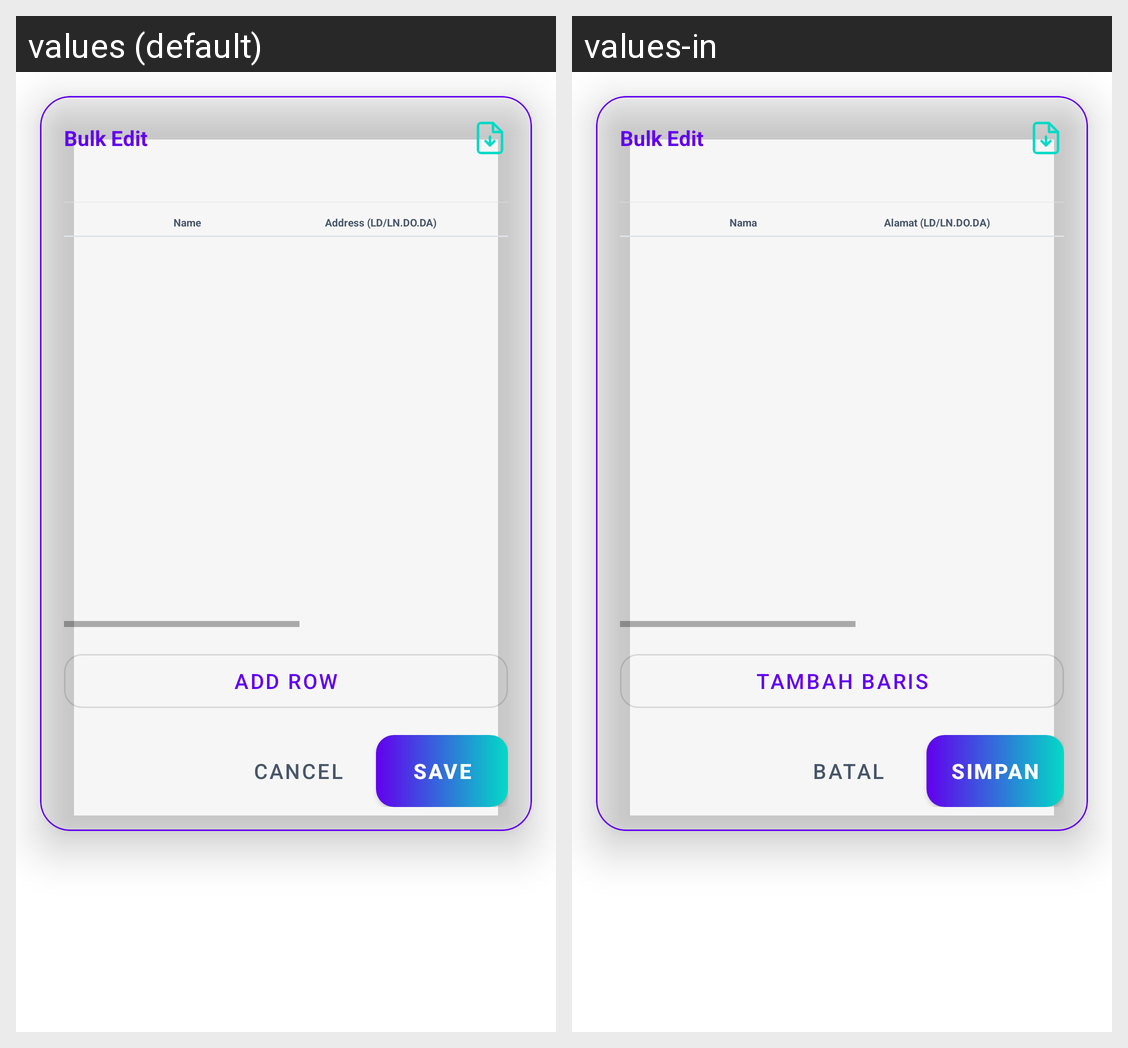

Locale-by-locale string values for the Android screen shown in this grid:
Android screen res/layout/dialog_bulk_edit_nodes.xml rendered under 2 locales, left to right: values (default), values-in. Device: Nexus 5 (rendered at 1080×1920; each locale shown at half size, 540×960, under a caption strip naming it); theme Theme.DFRtools.
Strings drawn on this screen, with the default value and each locale's value (text and hints the layout hard-codes, and strings that could not be matched under every locale, appear in the picture but are not listed):

ttl_mon_bulk_edit
  values: Bulk Edit
  values-in: Bulk Edit

lbl_tmpl_col_name
  values: Name
  values-in: Nama

lbl_tmpl_col_path
  values: Address (LD/LN.DO.DA)
  values-in: Alamat (LD/LN.DO.DA)

lbl_tmpl_add_row
  values: Add Row
  values-in: Tambah Baris

btn_all_cancel
  values: CANCEL
  values-in: BATAL

btn_all_save_small
  values: Save
  values-in: Simpan
